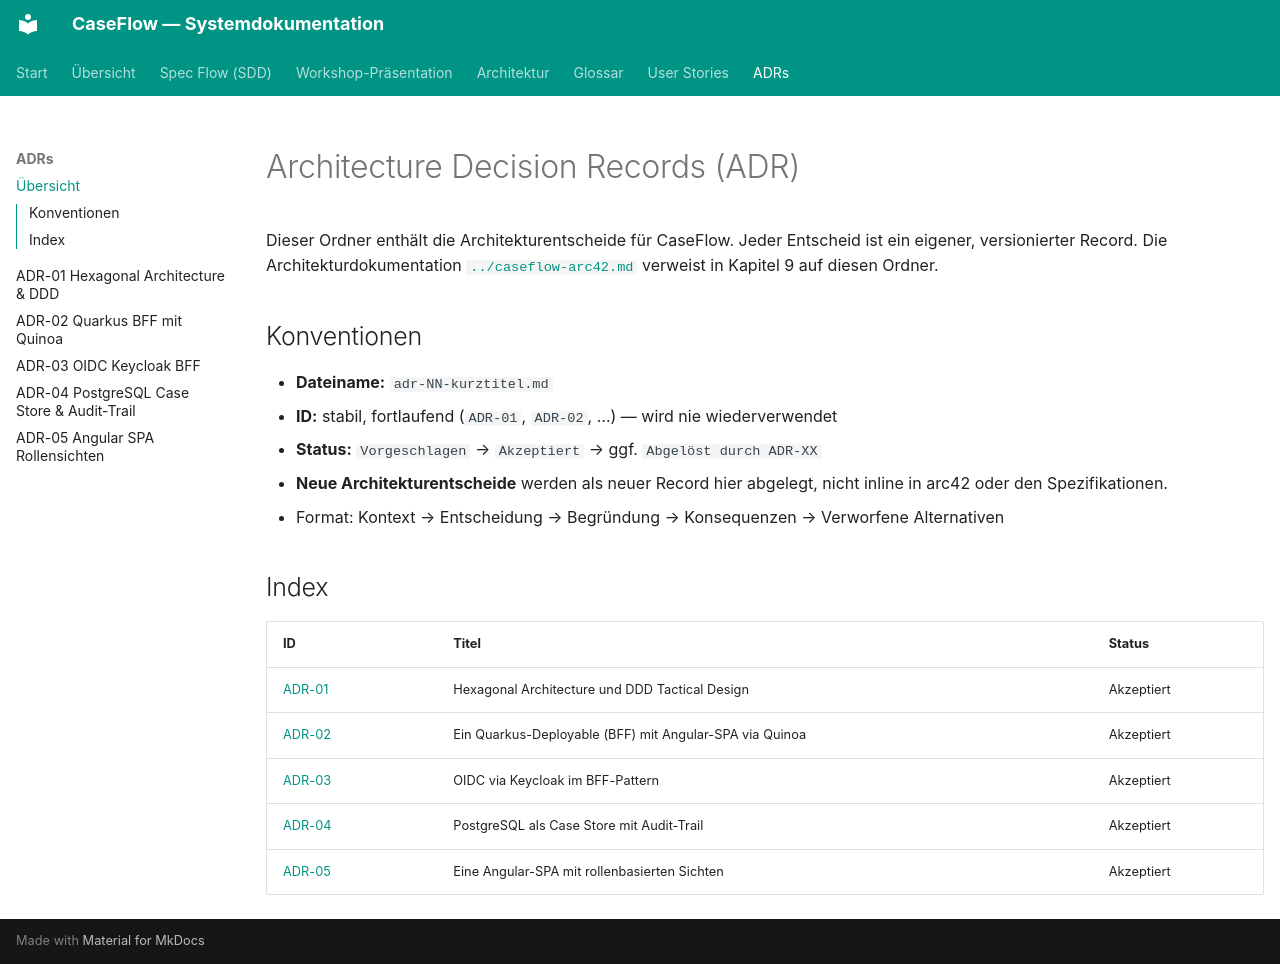

repository: LukasW/caseflow-mvp · page: adr/index.html · generator: mkdocs

# Architecture Decision Records (ADR)

Dieser Ordner enthält die Architekturentscheide für CaseFlow. Jeder Entscheid ist ein
eigener, versionierter Record. Die Architekturdokumentation [`../caseflow-arc42.md`](../caseflow-arc42.md)
verweist in Kapitel 9 auf diesen Ordner.

## Konventionen

- **Dateiname:** `adr-NN-kurztitel.md`
- **ID:** stabil, fortlaufend (`ADR-01`, `ADR-02`, …) — wird nie wiederverwendet
- **Status:** `Vorgeschlagen` → `Akzeptiert` → ggf. `Abgelöst durch ADR-XX`
- **Neue Architekturentscheide** werden als neuer Record hier abgelegt, nicht inline
  in arc42 oder den Spezifikationen.
- Format: Kontext → Entscheidung → Begründung → Konsequenzen → Verworfene Alternativen

## Index

| ID | Titel | Status |
|---|---|---|
| [ADR-01](adr-01-hexagonal-architecture-und-ddd.md) | Hexagonal Architecture und DDD Tactical Design | Akzeptiert |
| [ADR-02](adr-02-ein-quarkus-deployable-bff.md) | Ein Quarkus-Deployable (BFF) mit Angular-SPA via Quinoa | Akzeptiert |
| [ADR-03](adr-03-oidc-keycloak-bff-pattern.md) | OIDC via Keycloak im BFF-Pattern | Akzeptiert |
| [ADR-04](adr-04-postgresql-case-store-und-audit.md) | PostgreSQL als Case Store mit Audit-Trail | Akzeptiert |
| [ADR-05](adr-05-eine-angular-spa-mit-rollensichten.md) | Eine Angular-SPA mit rollenbasierten Sichten | Akzeptiert |
